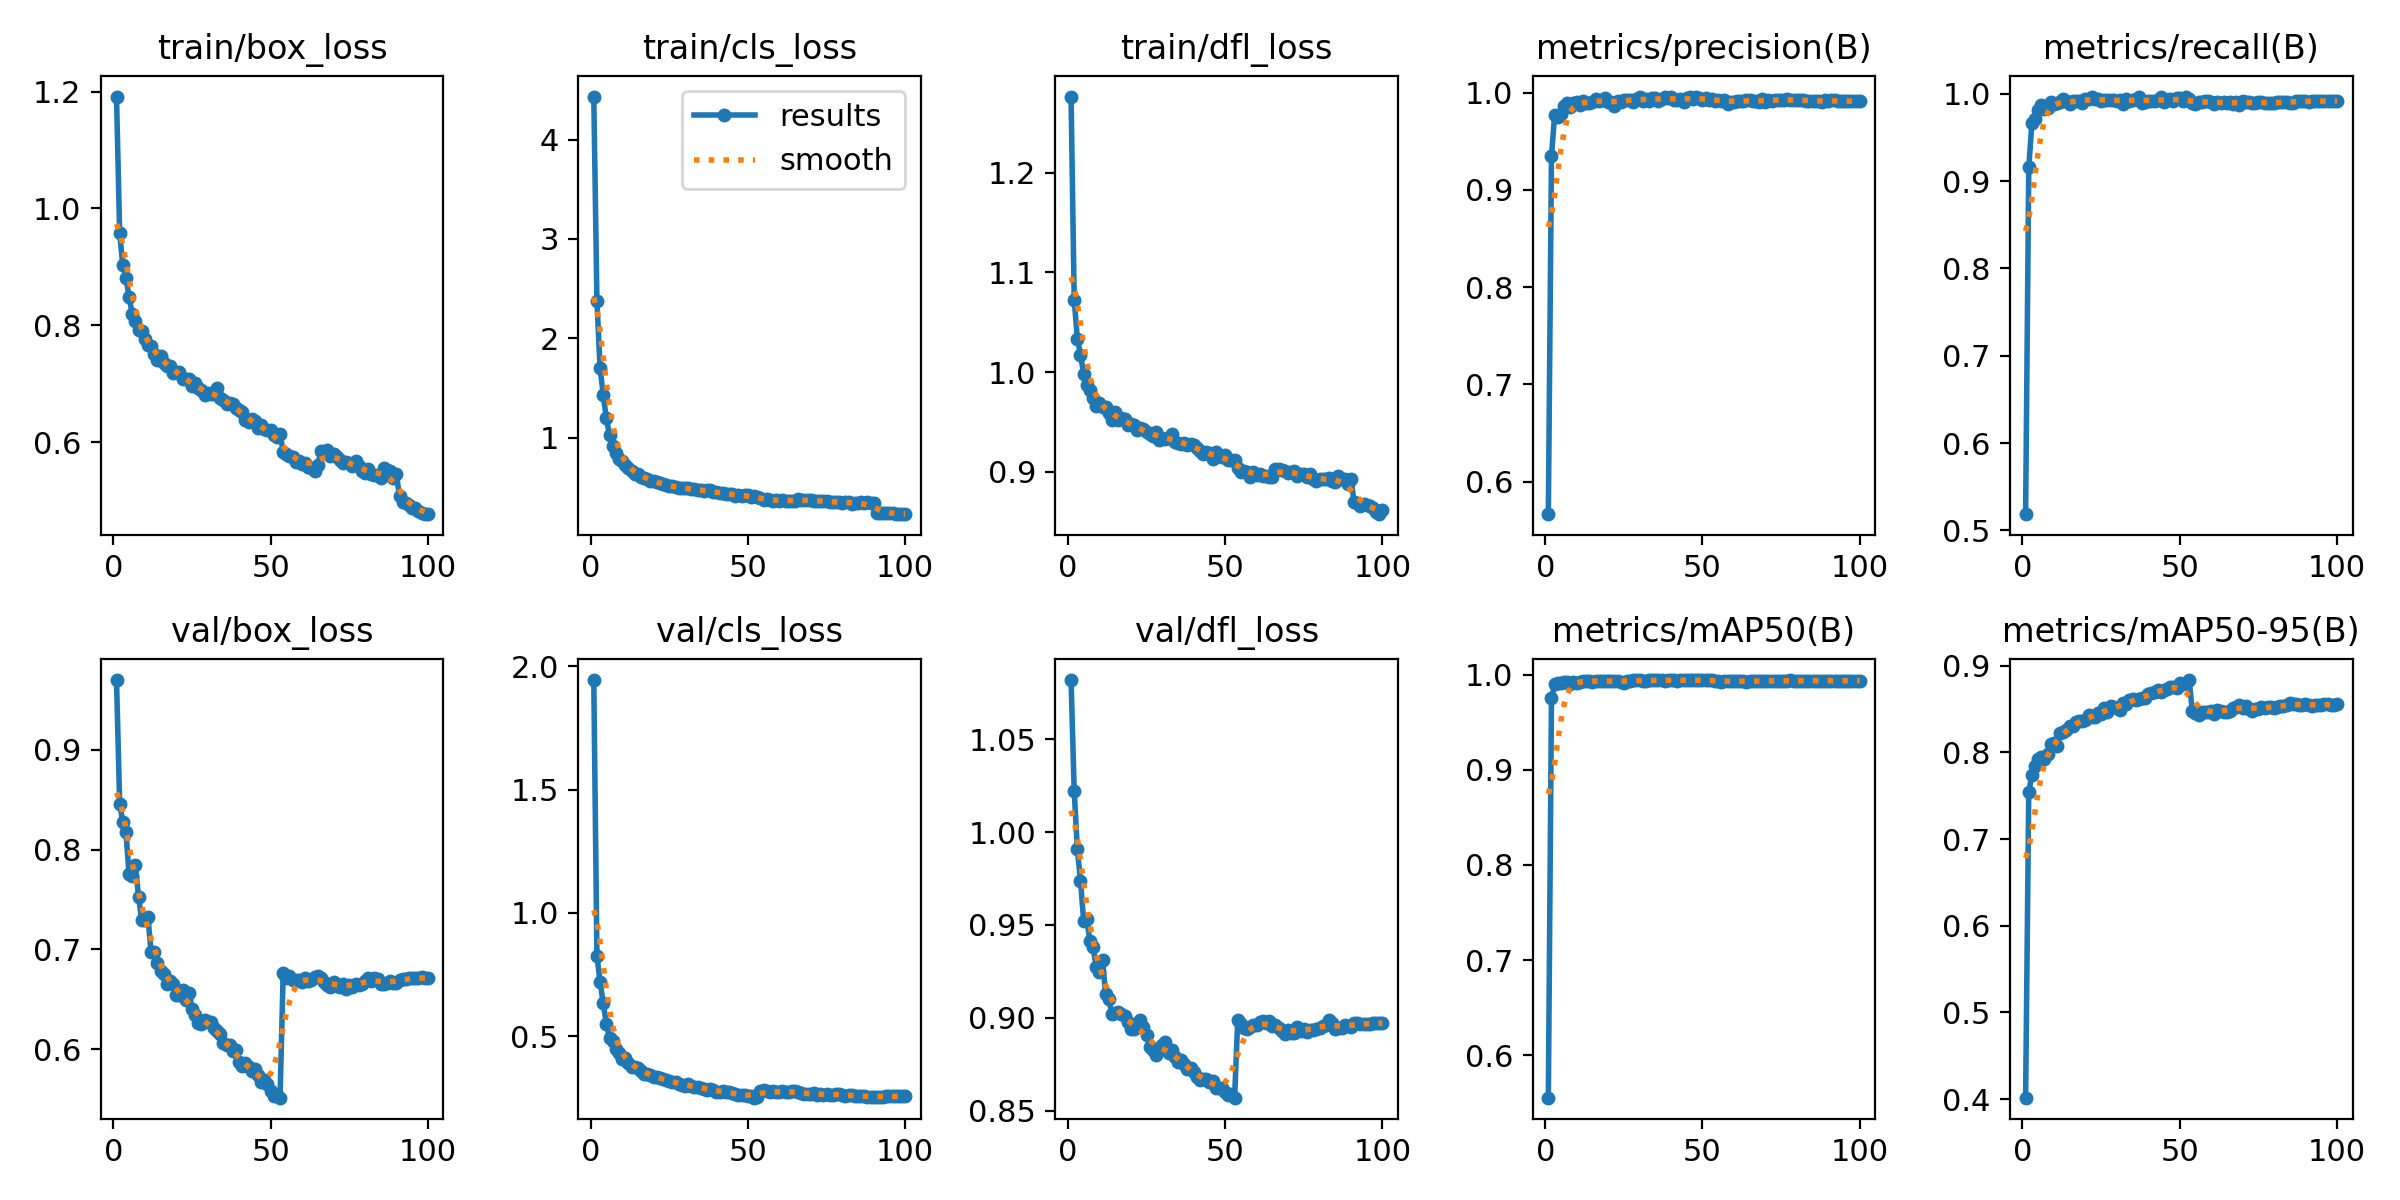

The data file committed next to this chart (first rows):
epoch, train/box_loss, train/cls_loss, train/dfl_loss, metrics/precision(B), metrics/recall(B), metrics/mAP50(B), metrics/mAP50-95(B), val/box_loss, val/cls_loss, val/dfl_loss, lr/pg0, lr/pg1, lr/pg2
1, 1.192, 4.434, 1.277, 0.5665, 0.5186, 0.5557, 0.4018, 0.97, 1.944, 1.082, 9.4815e-05, 9.4815e-05, 9.4815e-05
2, 0.9578, 2.374, 1.073, 0.9347, 0.9157, 0.9751, 0.7545, 0.8461, 0.8269, 1.022, 0.0001883, 0.0001883, 0.0001883
3, 0.9026, 1.705, 1.034, 0.9773, 0.9665, 0.9899, 0.7733, 0.8273, 0.7217, 0.9908, 0.0002798, 0.0002798, 0.0002798
4, 0.8813, 1.428, 1.018, 0.9751, 0.9713, 0.9908, 0.7841, 0.8173, 0.6337, 0.9739, 0.0002775, 0.0002775, 0.0002775
5, 0.8481, 1.193, 0.9983, 0.9776, 0.982, 0.9916, 0.7924, 0.7752, 0.5507, 0.9524, 0.0002775, 0.0002775, 0.0002775
6, 0.8191, 1.025, 0.9871, 0.9867, 0.9873, 0.9921, 0.7948, 0.774, 0.4953, 0.9533, 0.0002747, 0.0002747, 0.0002747
7, 0.807, 0.9151, 0.9819, 0.9892, 0.9828, 0.9921, 0.7918, 0.7845, 0.4832, 0.9412, 0.0002718, 0.0002718, 0.0002718
8, 0.7922, 0.843, 0.9741, 0.9855, 0.9836, 0.9901, 0.7984, 0.7527, 0.4484, 0.9383, 0.000269, 0.000269, 0.000269
9, 0.7897, 0.7844, 0.9664, 0.9895, 0.9901, 0.9925, 0.81, 0.7293, 0.4333, 0.9271, 0.0002662, 0.0002662, 0.0002662
10, 0.776, 0.7634, 0.9688, 0.99, 0.9886, 0.9915, 0.8105, 0.7295, 0.4103, 0.9249, 0.0002662, 0.0002662, 0.0002662
11, 0.7661, 0.7243, 0.9645, 0.9878, 0.9895, 0.9926, 0.8076, 0.7319, 0.4106, 0.931, 0.0002605, 0.0002605, 0.0002605
12, 0.7652, 0.6919, 0.965, 0.9912, 0.9903, 0.9931, 0.822, 0.6973, 0.3933, 0.9131, 0.0002577, 0.0002577, 0.0002577
13, 0.7504, 0.659, 0.9591, 0.9892, 0.9937, 0.9932, 0.8238, 0.6975, 0.3742, 0.91, 0.0002548, 0.0002548, 0.0002548
14, 0.7406, 0.6332, 0.9515, 0.9897, 0.9913, 0.9929, 0.826, 0.6865, 0.3762, 0.9024, 0.000252, 0.000252, 0.000252
15, 0.7474, 0.6315, 0.96, 0.9901, 0.9882, 0.9927, 0.8302, 0.6785, 0.3707, 0.9029, 0.0002492, 0.0002492, 0.0002492
16, 0.7355, 0.6067, 0.9521, 0.9933, 0.9915, 0.9933, 0.8308, 0.675, 0.3588, 0.9034, 0.0002464, 0.0002464, 0.0002464
17, 0.7308, 0.5905, 0.9537, 0.9909, 0.9916, 0.9932, 0.8351, 0.6652, 0.3487, 0.9023, 0.0002435, 0.0002435, 0.0002435
18, 0.7303, 0.5866, 0.9525, 0.9924, 0.9912, 0.9936, 0.8365, 0.6685, 0.3491, 0.9009, 0.0002407, 0.0002407, 0.0002407
19, 0.7183, 0.5661, 0.9471, 0.9941, 0.9894, 0.9936, 0.8356, 0.6649, 0.342, 0.8976, 0.0002379, 0.0002379, 0.0002379
20, 0.7194, 0.5612, 0.9484, 0.9908, 0.9941, 0.9927, 0.8374, 0.6547, 0.3344, 0.8939, 0.000235, 0.000235, 0.000235
21, 0.7199, 0.548, 0.9468, 0.9901, 0.9939, 0.9935, 0.8429, 0.6542, 0.3342, 0.8943, 0.0002322, 0.0002322, 0.0002322
22, 0.7083, 0.5371, 0.9415, 0.9865, 0.9969, 0.9933, 0.8402, 0.6589, 0.3325, 0.8964, 0.0002294, 0.0002294, 0.0002294
23, 0.7078, 0.5283, 0.944, 0.9909, 0.9936, 0.9934, 0.8405, 0.6489, 0.3288, 0.8987, 0.0002265, 0.0002265, 0.0002265
24, 0.7083, 0.5228, 0.9426, 0.9906, 0.9937, 0.9926, 0.8455, 0.656, 0.3227, 0.895, 0.0002237, 0.0002237, 0.0002237
25, 0.6952, 0.5103, 0.9396, 0.9927, 0.9918, 0.9913, 0.8436, 0.6401, 0.3212, 0.8906, 0.0002209, 0.0002209, 0.0002209
26, 0.7004, 0.5135, 0.9376, 0.9925, 0.993, 0.9936, 0.8507, 0.634, 0.3141, 0.8846, 0.000218, 0.000218, 0.000218
27, 0.692, 0.4983, 0.9358, 0.9925, 0.993, 0.9937, 0.847, 0.626, 0.3153, 0.8829, 0.0002152, 0.0002152, 0.0002152
28, 0.6891, 0.4889, 0.9403, 0.9907, 0.9934, 0.9938, 0.8539, 0.6251, 0.3052, 0.88, 0.0002124, 0.0002124, 0.0002124
29, 0.6796, 0.4897, 0.9321, 0.9937, 0.9928, 0.9938, 0.8525, 0.6288, 0.3042, 0.8836, 0.0002095, 0.0002095, 0.0002095
30, 0.6845, 0.4888, 0.9343, 0.9953, 0.9921, 0.9938, 0.8506, 0.6271, 0.2996, 0.8856, 0.0002067, 0.0002067, 0.0002067
31, 0.6829, 0.4875, 0.9329, 0.9917, 0.9925, 0.9932, 0.8486, 0.6276, 0.3074, 0.887, 0.0002039, 0.0002039, 0.0002039
32, 0.6828, 0.4808, 0.9334, 0.9936, 0.9886, 0.9936, 0.8563, 0.6213, 0.2979, 0.8811, 0.0002011, 0.0002011, 0.0002011
33, 0.692, 0.4806, 0.9376, 0.991, 0.9942, 0.9938, 0.8562, 0.6176, 0.2957, 0.883, 0.0001982, 0.0001982, 0.0001982
34, 0.6752, 0.4703, 0.9301, 0.9943, 0.9915, 0.9939, 0.8598, 0.615, 0.2948, 0.879, 0.0001954, 0.0001954, 0.0001954
35, 0.6719, 0.4675, 0.9292, 0.9942, 0.9928, 0.994, 0.8613, 0.6063, 0.2923, 0.8761, 0.0001926, 0.0001926, 0.0001926
36, 0.6659, 0.459, 0.9283, 0.991, 0.9938, 0.9939, 0.8606, 0.6039, 0.288, 0.8771, 0.0001897, 0.0001897, 0.0001897
37, 0.6664, 0.4683, 0.9291, 0.9933, 0.9958, 0.9941, 0.8612, 0.6042, 0.2837, 0.875, 0.0001869, 0.0001869, 0.0001869
38, 0.6645, 0.4674, 0.9272, 0.995, 0.99, 0.9936, 0.8627, 0.5979, 0.2878, 0.8726, 0.0001841, 0.0001841, 0.0001841
39, 0.658, 0.4504, 0.9275, 0.9945, 0.9911, 0.9938, 0.8622, 0.599, 0.2839, 0.8732, 0.0001812, 0.0001812, 0.0001812
40, 0.6552, 0.4492, 0.9265, 0.9958, 0.9922, 0.994, 0.867, 0.5866, 0.2765, 0.8711, 0.0001784, 0.0001784, 0.0001784
41, 0.6515, 0.4424, 0.9237, 0.9925, 0.9923, 0.994, 0.8678, 0.5828, 0.2746, 0.8683, 0.0001756, 0.0001756, 0.0001756
42, 0.6371, 0.4398, 0.9207, 0.9924, 0.9922, 0.9937, 0.8698, 0.5865, 0.2776, 0.8667, 0.0001756, 0.0001756, 0.0001756
43, 0.6339, 0.4295, 0.9179, 0.9936, 0.993, 0.994, 0.8722, 0.582, 0.275, 0.8673, 0.0001699, 0.0001699, 0.0001699
44, 0.6387, 0.4315, 0.9193, 0.9902, 0.9961, 0.9939, 0.8695, 0.5778, 0.2727, 0.8669, 0.0001671, 0.0001671, 0.0001671
45, 0.6357, 0.4276, 0.9184, 0.9941, 0.9904, 0.9938, 0.8721, 0.5798, 0.2726, 0.8655, 0.0001643, 0.0001643, 0.0001643
46, 0.6236, 0.4134, 0.9126, 0.9951, 0.9928, 0.9939, 0.8731, 0.5736, 0.2677, 0.866, 0.0001614, 0.0001614, 0.0001614
47, 0.6288, 0.4237, 0.9193, 0.9929, 0.9942, 0.9941, 0.8753, 0.567, 0.2632, 0.8623, 0.0001586, 0.0001586, 0.0001586
48, 0.6217, 0.4147, 0.9154, 0.9959, 0.9923, 0.9942, 0.8752, 0.5686, 0.2627, 0.8622, 0.0001558, 0.0001558, 0.0001558
49, 0.6201, 0.4168, 0.9144, 0.9942, 0.995, 0.9942, 0.8745, 0.5648, 0.2625, 0.862, 0.0001529, 0.0001529, 0.0001529
50, 0.6209, 0.4174, 0.9165, 0.9925, 0.9949, 0.9942, 0.8794, 0.5584, 0.2574, 0.86, 0.0001501, 0.0001501, 0.0001501
51, 0.6117, 0.4018, 0.9122, 0.9949, 0.9914, 0.9942, 0.8793, 0.5529, 0.2571, 0.8587, 0.0001473, 0.0001473, 0.0001473
52, 0.6086, 0.4061, 0.9113, 0.9922, 0.996, 0.9941, 0.8797, 0.5538, 0.2516, 0.8589, 0.0001444, 0.0001444, 0.0001444
53, 0.6145, 0.3989, 0.9119, 0.993, 0.9936, 0.9941, 0.8833, 0.5513, 0.2533, 0.8571, 0.0001416, 0.0001416, 0.0001416
54, 0.5831, 0.3864, 0.904, 0.9916, 0.9896, 0.993, 0.848, 0.6758, 0.2807, 0.8989, 0.0001416, 0.0001416, 0.0001416
55, 0.5792, 0.3727, 0.8995, 0.9923, 0.9883, 0.9929, 0.8456, 0.6713, 0.2808, 0.8969, 0.0001359, 0.0001359, 0.0001359
56, 0.576, 0.3757, 0.9003, 0.9919, 0.9904, 0.9925, 0.843, 0.6734, 0.2804, 0.8947, 0.0001331, 0.0001331, 0.0001331
57, 0.5749, 0.3673, 0.8994, 0.9923, 0.9901, 0.9929, 0.8466, 0.6689, 0.2738, 0.8943, 0.0001303, 0.0001303, 0.0001303
58, 0.5666, 0.3626, 0.8952, 0.9885, 0.9914, 0.9927, 0.8468, 0.669, 0.2782, 0.8951, 0.0001274, 0.0001274, 0.0001274
59, 0.5668, 0.371, 0.8998, 0.9907, 0.9917, 0.9928, 0.8464, 0.6695, 0.2726, 0.8965, 0.0001246, 0.0001246, 0.0001246
60, 0.5616, 0.3608, 0.8968, 0.9907, 0.9908, 0.9931, 0.8477, 0.667, 0.2737, 0.8961, 0.0001218, 0.0001218, 0.0001218
... 40 more rows
